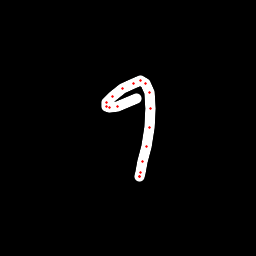

Data behind this chart, as committed beside it:
x, y, hover, eod
136.8, 98.95, 0.0, 0.0
117.1, 106.4, 0.0, 0.0
109.4, 107.4, 0.0, 0.0
106.8, 106.3, 0.0, 0.0
107, 102.7, 0.0, 0.0
113, 96.61, 0.0, 0.0
123, 88.72, 0.0, 0.0
133.1, 83.23, 0.0, 0.0
141, 80.92, 0.0, 0.0
145.4, 83.27, 0.0, 0.0
149.1, 92.36, 0.0, 0.0
150.8, 108.3, 0.0, 0.0
149.7, 127.9, 0.0, 0.0
146.2, 146.3, 0.0, 0.0
142.6, 161.9, 0.0, 0.0
140.1, 172.8, 0.0, 0.0
139.3, 176.5, 0.0, 0.0
139.2, 176.9, 0.0, 1.0
